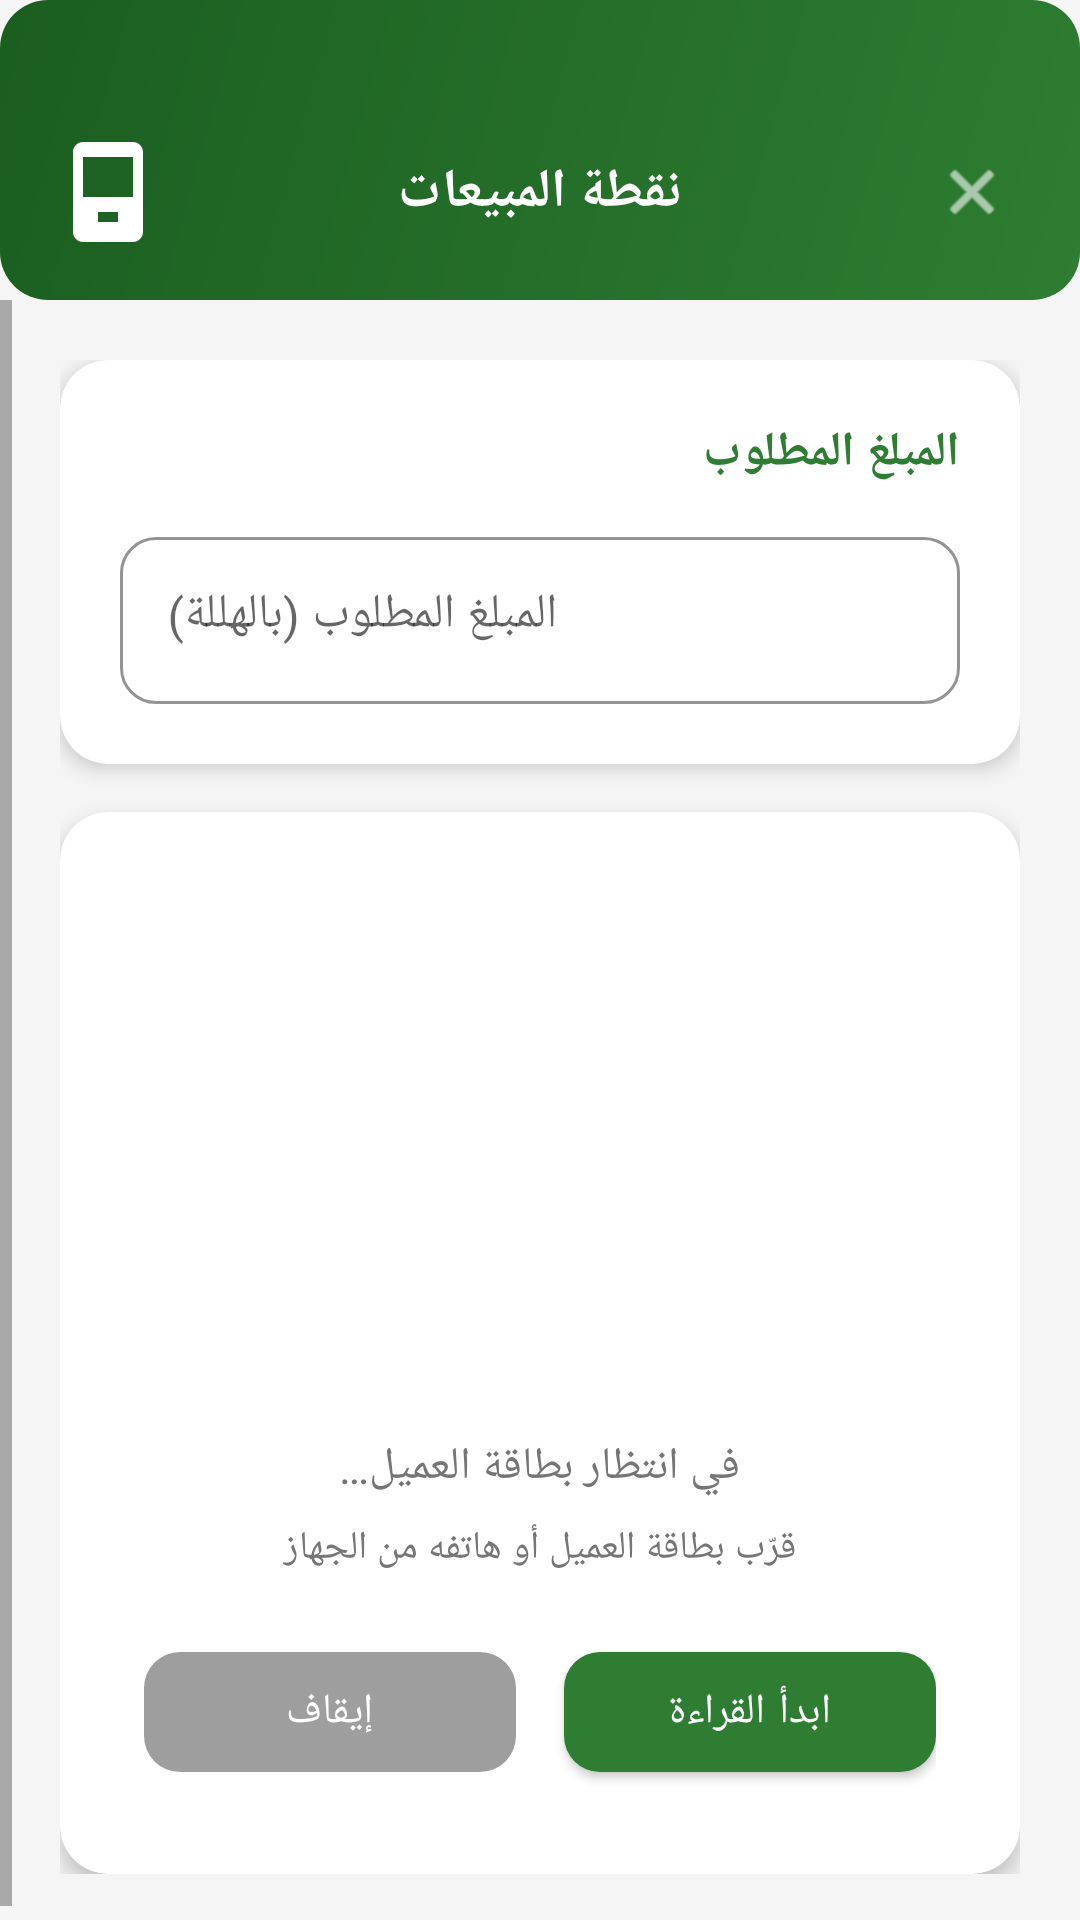

Reconstruct the res/layout file that produces this screen, plus the resources it refers to.
<!-- AndroidManifest.xml: application theme Theme.AtheerDemo -->
<!-- res/layout/activity_pos.xml -->
<?xml version="1.0" encoding="utf-8"?>
<LinearLayout xmlns:android="http://schemas.android.com/apk/res/android"
    xmlns:app="http://schemas.android.com/apk/res-auto"
    android:layout_width="match_parent"
    android:layout_height="match_parent"
    android:background="@color/background"
    android:layoutDirection="rtl"
    android:orientation="vertical">

    
    <LinearLayout
        android:layout_width="match_parent"
        android:layout_height="wrap_content"
        android:background="@drawable/bg_card_pos"
        android:gravity="center_vertical"
        android:orientation="horizontal"
        android:paddingStart="16dp"
        android:paddingEnd="16dp"
        android:paddingTop="44dp"
        android:paddingBottom="16dp">

        <ImageView
            android:id="@+id/btnBack"
            android:layout_width="40dp"
            android:layout_height="40dp"
            android:padding="8dp"
            android:src="@android:drawable/ic_menu_close_clear_cancel"
            android:contentDescription="back"
            android:tint="@color/white" />

        <TextView
            android:layout_width="0dp"
            android:layout_height="wrap_content"
            android:layout_weight="1"
            android:gravity="center"
            android:text="@string/pos_title"
            android:textColor="@color/white"
            android:textSize="18sp"
            android:textStyle="bold" />

        <ImageView
            android:layout_width="40dp"
            android:layout_height="40dp"
            android:src="@drawable/ic_pos_terminal"
            android:contentDescription="icon"
            android:tint="@color/white" />

    </LinearLayout>

    <ScrollView
        android:layout_width="match_parent"
        android:layout_height="0dp"
        android:layout_weight="1"
        android:fillViewport="true">

        <LinearLayout
            android:layout_width="match_parent"
            android:layout_height="wrap_content"
            android:orientation="vertical"
            android:padding="20dp">

            
            <LinearLayout
                android:id="@+id/layoutNfcUnavailable"
                android:layout_width="match_parent"
                android:layout_height="wrap_content"
                android:layout_marginBottom="16dp"
                android:background="#FFF3E0"
                android:gravity="center_vertical"
                android:orientation="horizontal"
                android:padding="16dp"
                android:visibility="gone">

                <TextView
                    android:layout_width="0dp"
                    android:layout_height="wrap_content"
                    android:layout_weight="1"
                    android:text="@string/pos_nfc_unavailable"
                    android:textColor="#E65100"
                    android:textSize="14sp" />

                <com.google.android.material.button.MaterialButton
                    android:id="@+id/btnOpenNfcSettings"
                    android:layout_width="wrap_content"
                    android:layout_height="wrap_content"
                    android:text="@string/btn_open_nfc_settings"
                    android:textSize="12sp"
                    app:backgroundTint="#E65100" />

            </LinearLayout>

            
            <androidx.cardview.widget.CardView
                android:layout_width="match_parent"
                android:layout_height="wrap_content"
                android:layout_marginBottom="16dp"
                app:cardCornerRadius="16dp"
                app:cardElevation="4dp"
                app:cardBackgroundColor="@color/white">

                <LinearLayout
                    android:layout_width="match_parent"
                    android:layout_height="wrap_content"
                    android:orientation="vertical"
                    android:padding="20dp">

                    <TextView
                        android:layout_width="wrap_content"
                        android:layout_height="wrap_content"
                        android:text="المبلغ المطلوب"
                        android:textColor="@color/pos_color"
                        android:textSize="16sp"
                        android:textStyle="bold" />

                    <com.google.android.material.textfield.TextInputLayout
                        android:id="@+id/tilPosAmount"
                        style="@style/Widget.AtheerDemo.TextInputLayout"
                        android:layout_width="match_parent"
                        android:layout_height="wrap_content"
                        android:layout_marginTop="12dp"
                        android:hint="@string/hint_pos_amount">

                        <com.google.android.material.textfield.TextInputEditText
                            android:id="@+id/etPosAmount"
                            android:layout_width="match_parent"
                            android:layout_height="wrap_content"
                            android:gravity="end"
                            android:inputType="number"
                            android:imeOptions="actionDone"
                            android:textColor="@color/text_primary"
                            android:textSize="16sp" />

                    </com.google.android.material.textfield.TextInputLayout>

                </LinearLayout>

            </androidx.cardview.widget.CardView>

            
            <androidx.cardview.widget.CardView
                android:layout_width="match_parent"
                android:layout_height="wrap_content"
                app:cardCornerRadius="16dp"
                app:cardElevation="4dp"
                app:cardBackgroundColor="@color/white">

                <LinearLayout
                    android:layout_width="match_parent"
                    android:layout_height="wrap_content"
                    android:gravity="center"
                    android:orientation="vertical"
                    android:padding="28dp">

                    
                    <FrameLayout
                        android:layout_width="160dp"
                        android:layout_height="160dp"
                        android:background="@drawable/bg_nfc_circle">

                        <ImageView
                            android:id="@+id/ivPosNfcIcon"
                            android:layout_width="80dp"
                            android:layout_height="80dp"
                            android:layout_gravity="center"
                            android:src="@drawable/ic_nfc"
                            android:contentDescription="NFC"
                            android:alpha="0.5" />

                    </FrameLayout>

                    
                    <TextView
                        android:id="@+id/tvPosStatus"
                        android:layout_width="wrap_content"
                        android:layout_height="wrap_content"
                        android:layout_marginTop="20dp"
                        android:text="@string/pos_waiting"
                        android:textColor="@color/text_secondary"
                        android:textSize="15sp"
                        android:gravity="center" />

                    <TextView
                        android:id="@+id/tvPosGuide"
                        android:layout_width="match_parent"
                        android:layout_height="wrap_content"
                        android:layout_marginTop="8dp"
                        android:text="@string/pos_tap_card"
                        android:textColor="@color/text_secondary"
                        android:textSize="13sp"
                        android:gravity="center"
                        android:lineSpacingExtra="4dp" />

                    
                    <ProgressBar
                        android:id="@+id/progressReading"
                        android:layout_width="40dp"
                        android:layout_height="40dp"
                        android:layout_marginTop="12dp"
                        android:indeterminateTint="@color/pos_color"
                        android:visibility="gone" />

                    
                    <LinearLayout
                        android:layout_width="match_parent"
                        android:layout_height="wrap_content"
                        android:layout_marginTop="20dp"
                        android:orientation="horizontal"
                        android:gravity="center">

                        <com.google.android.material.button.MaterialButton
                            android:id="@+id/btnStartReading"
                            android:layout_width="0dp"
                            android:layout_height="52dp"
                            android:layout_weight="1"
                            android:layout_marginEnd="8dp"
                            android:text="@string/btn_start_reading"
                            android:textColor="@color/white"
                            app:backgroundTint="@color/pos_color"
                            app:cornerRadius="12dp" />

                        <com.google.android.material.button.MaterialButton
                            android:id="@+id/btnStopReading"
                            android:layout_width="0dp"
                            android:layout_height="52dp"
                            android:layout_weight="1"
                            android:layout_marginStart="8dp"
                            android:text="@string/btn_stop_reading"
                            android:textColor="@color/white"
                            android:enabled="false"
                            app:backgroundTint="#9E9E9E"
                            app:cornerRadius="12dp" />

                    </LinearLayout>

                </LinearLayout>

            </androidx.cardview.widget.CardView>

        </LinearLayout>

    </ScrollView>

</LinearLayout>
<!-- resources referenced by this layout -->
<resources>
  <color name="background">#F5F5F5</color>
  <color name="pos_color">#2E7D32</color>
  <color name="text_primary">#212121</color>
  <color name="text_secondary">#757575</color>
  <color name="white">#FFFFFF</color>
  <!-- drawable bg_card_pos (drawable) -->
  <?xml version="1.0" encoding="utf-8"?>
  <shape xmlns:android="http://schemas.android.com/apk/res/android"
      android:shape="rectangle">
      <gradient
          android:angle="135"
          android:endColor="#1B5E20"
          android:startColor="#2E7D32"
          android:type="linear" />
      <corners android:radius="16dp" />
  </shape>
  <!-- drawable bg_nfc_circle (drawable) -->
  <?xml version="1.0" encoding="utf-8"?>
  <shape xmlns:android="http://schemas.android.com/apk/res/android"
      android:shape="oval">
      <solid android:color="#1AFFFFFF" />
      <stroke android:color="#4DFFFFFF" android:width="2dp" />
      <size android:width="180dp" android:height="180dp" />
  </shape>
  <!-- drawable ic_nfc (drawable) -->
  <?xml version="1.0" encoding="utf-8"?>
  <vector xmlns:android="http://schemas.android.com/apk/res/android"
      android:width="96dp"
      android:height="96dp"
      android:viewportWidth="24"
      android:viewportHeight="24">
      <path
          android:fillColor="@android:color/white"
          android:pathData="M20,2L4,2C2.9,2 2,2.9 2,4L2,20C2,21.1 2.9,22 4,22L20,22C21.1,22 22,21.1 22,20L22,4C22,2.9 21.1,2 20,2ZM18,14L16.5,14L16.5,10L15,10L15,14L13,14L13,8L11.5,8L11.5,14L10,14L10,11L8.5,11L8.5,14L6,14L6,9.5C6,8.1 7.1,7 8.5,7L15.5,7C16.9,7 18,8.1 18,9.5L18,14Z" />
  </vector>
  <!-- drawable ic_pos_terminal (drawable) -->
  <?xml version="1.0" encoding="utf-8"?>
  <vector xmlns:android="http://schemas.android.com/apk/res/android"
      android:width="64dp"
      android:height="64dp"
      android:viewportWidth="24"
      android:viewportHeight="24">
      <path
          android:fillColor="@android:color/white"
          android:pathData="M17,2L7,2C5.9,2 5,2.9 5,4L5,20C5,21.1 5.9,22 7,22L17,22C18.1,22 19,21.1 19,20L19,4C19,2.9 18.1,2 17,2ZM14,18L10,18L10,16L14,16L14,18ZM17,13L7,13L7,5L17,5L17,13Z" />
  </vector>
  <string name="btn_open_nfc_settings">فتح إعدادات NFC</string>
  <string name="btn_start_reading">ابدأ القراءة</string>
  <string name="btn_stop_reading">إيقاف</string>
  <string name="hint_pos_amount">المبلغ المطلوب (بالهللة)</string>
  <string name="pos_nfc_unavailable">NFC غير متاح على هذا الجهاز</string>
  <string name="pos_tap_card">قرّب بطاقة العميل أو هاتفه من الجهاز</string>
  <string name="pos_title">نقطة المبيعات</string>
  <string name="pos_waiting">في انتظار بطاقة العميل…</string>
  <style name="Widget.AtheerDemo.TextInputLayout" parent="Widget.MaterialComponents.TextInputLayout.OutlinedBox">
          <item name="boxStrokeColor">@color/atheer_primary</item>
          <item name="hintTextColor">@color/atheer_primary</item>
          <item name="boxCornerRadiusTopStart">12dp</item>
          <item name="boxCornerRadiusTopEnd">12dp</item>
          <item name="boxCornerRadiusBottomStart">12dp</item>
          <item name="boxCornerRadiusBottomEnd">12dp</item>
      </style>
  <style name="Theme.AtheerDemo" parent="Theme.MaterialComponents.DayNight.NoActionBar">
          <item name="colorPrimary">@color/atheer_primary</item>
          <item name="colorPrimaryDark">@color/atheer_primary_dark</item>
          <item name="colorAccent">@color/atheer_accent</item>
          <item name="android:windowBackground">@color/background</item>
          <item name="android:statusBarColor">@color/atheer_primary_dark</item>
          <item name="android:navigationBarColor">@color/atheer_primary_dark</item>
          <item name="android:fontFamily">sans-serif</item>
          <item name="android:layoutDirection">rtl</item>
      </style>
  <color name="atheer_primary">#1A237E</color>
  <color name="atheer_primary_dark">#0D1657</color>
  <color name="atheer_accent">#00BCD4</color>
</resources>
